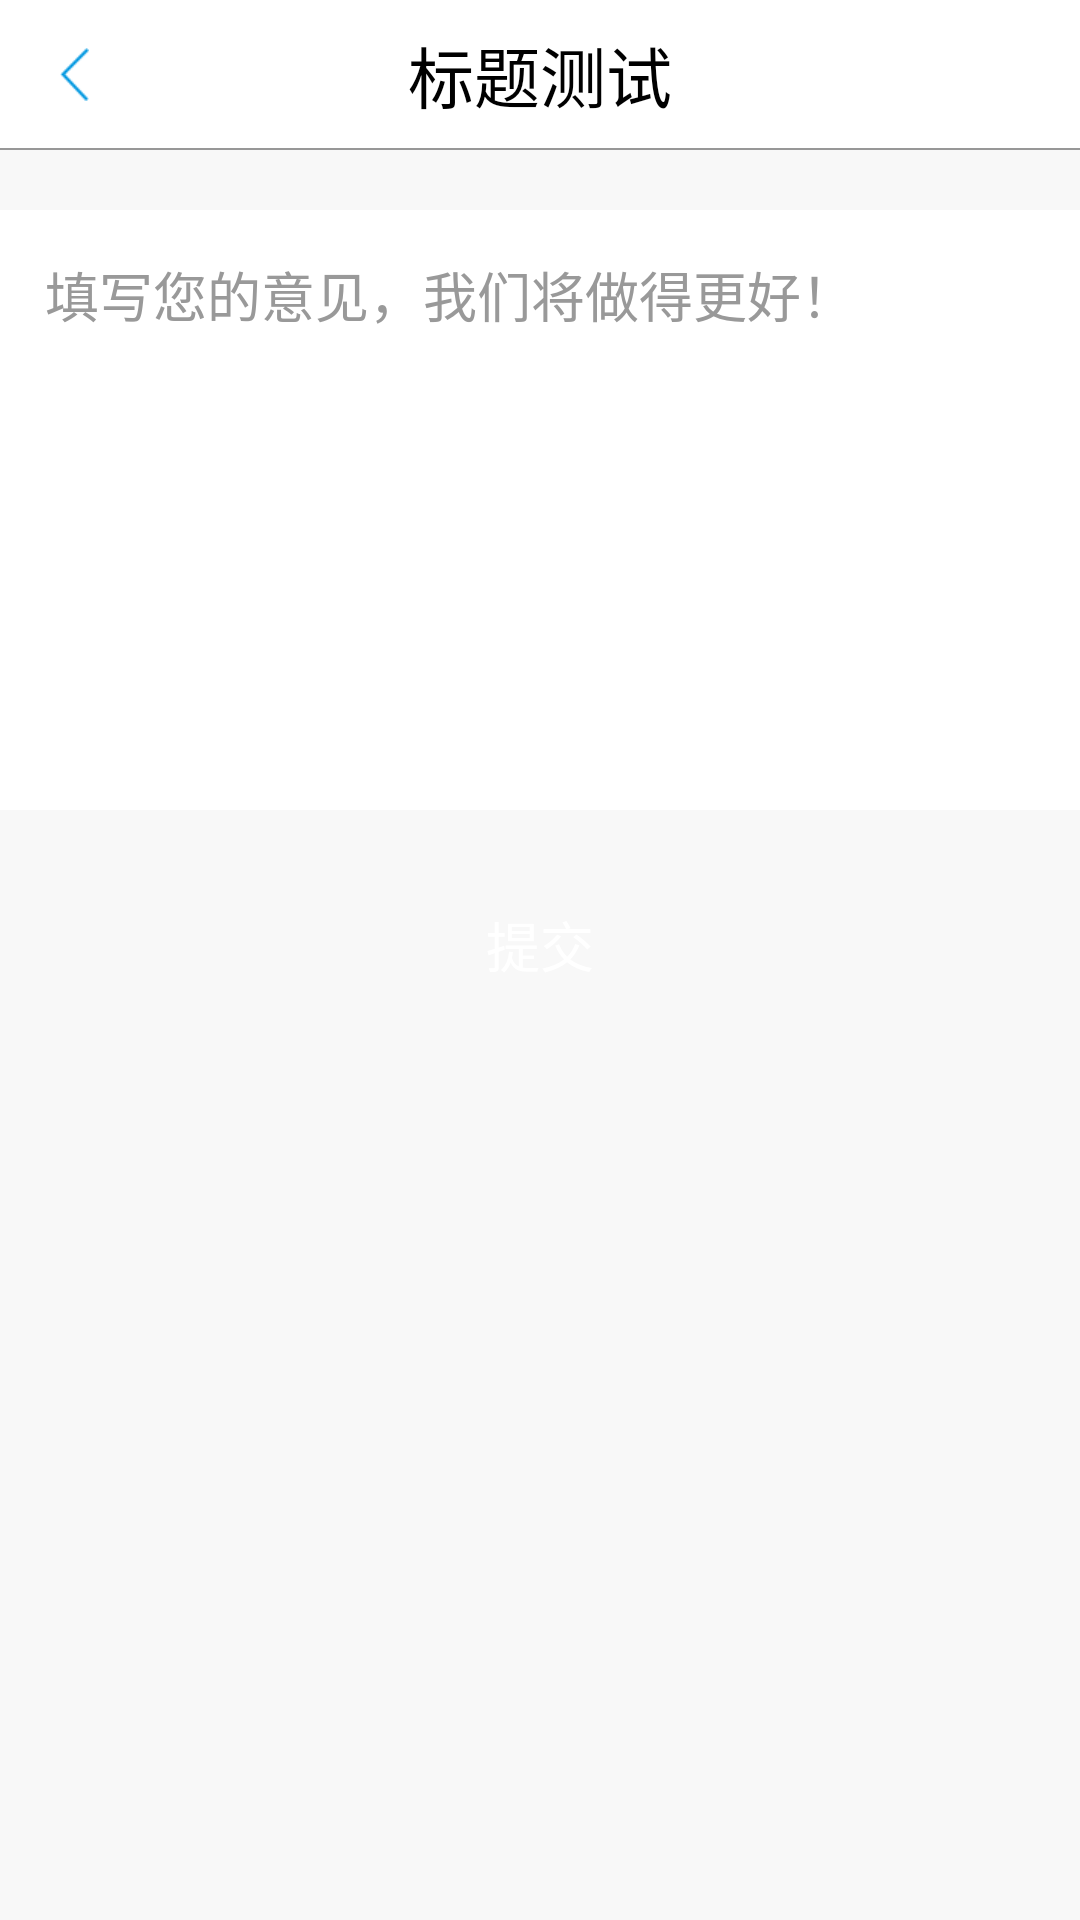

Write the Android layout XML for this screen, with the resource values it uses.
<!-- AndroidManifest.xml: application theme myTheme -->
<!-- res/layout/activity_advice.xml -->
<?xml version="1.0" encoding="utf-8"?>
<LinearLayout xmlns:android="http://schemas.android.com/apk/res/android"
    xmlns:tools="http://schemas.android.com/tools"
    android:layout_width="match_parent"
    android:layout_height="match_parent"
    android:orientation="vertical"
    tools:context="com.neckguardian.activity.Mine.AdviceActivity">

    <include layout="@layout/title_bar_back" />

    <LinearLayout
        android:layout_width="match_parent"
        android:layout_height="match_parent"
        android:background="@color/themered_background"
        android:orientation="vertical">

        <EditText
            android:id="@+id/feedback_edit"
            android:layout_width="match_parent"
            android:layout_height="200dp"
            android:layout_marginTop="20dp"
            android:background="@color/white"
            android:gravity="top"
            android:hint="@string/advice_hint"
            android:maxLength="50"
            android:padding="15dp"
            android:textColorHint="@color/text_color_gray" />

        <Button
            android:id="@+id/submit_but"
            android:layout_width="match_parent"
            android:layout_height="50dp"
            android:layout_margin="20dp"
            android:background="@drawable/solid_unclicked"
            android:text="@string/submit"
            android:textColor="@color/white"
            android:textSize="18sp" />
    </LinearLayout>


</LinearLayout>
<!-- res/layout/title_bar_back.xml (included above) -->
<?xml version="1.0" encoding="utf-8"?>
<RelativeLayout xmlns:android="http://schemas.android.com/apk/res/android"
    android:layout_width="match_parent"
    android:layout_height="50dp"
    android:background="@color/white"
    android:orientation="vertical">

    <TextView
        android:id="@+id/title_text"
        android:layout_width="match_parent"
        android:layout_height="match_parent"
        android:gravity="center"
        android:text="@string/temp_title_text"
        android:textSize="22sp"
        android:textColor="@color/black"/>

    <LinearLayout
        android:id="@+id/back"
        android:layout_width="50dp"
        android:layout_height="50dp"
        android:gravity="center"
        android:onClick="doClick">

        <ImageView
            android:layout_width="wrap_content"
            android:layout_height="wrap_content"
            android:src="@mipmap/back_n"
            android:contentDescription="@null"/>
    </LinearLayout>

    <View
        android:layout_width="match_parent"
        android:layout_height="0.5dp"
        android:layout_alignParentBottom="true"
        android:background="@color/dash_line_color"/>

</RelativeLayout>
<!-- resources referenced by this layout -->
<resources>
  <color name="black">#000000</color>
  <color name="dash_line_color">#FF979797</color>
  <color name="text_color_gray">#FF999999</color>
  <color name="themered_background">#FFF8F8F8</color>
  <color name="white">#FFFFFF</color>
  <!-- mipmap back_n: png bitmap (mipmap-xhdpi, 879 bytes) -->
  <string name="advice_hint">填写您的意见，我们将做得更好！</string>
  <string name="submit">提交</string>
  <string name="temp_title_text">标题测试</string>
  <style name="myTheme" parent="AppTheme">
          <item name="android:fitsSystemWindows">true</item>
      </style>
  <style name="AppTheme" parent="Theme.AppCompat.Light.NoActionBar">
          
          <item name="colorPrimary">@color/colorPrimary</item>
          <item name="colorAccent">@color/colorAccent</item>
      </style>
  <color name="colorPrimary">#3F51B5</color>
  <color name="colorAccent">#FF4081</color>
</resources>
